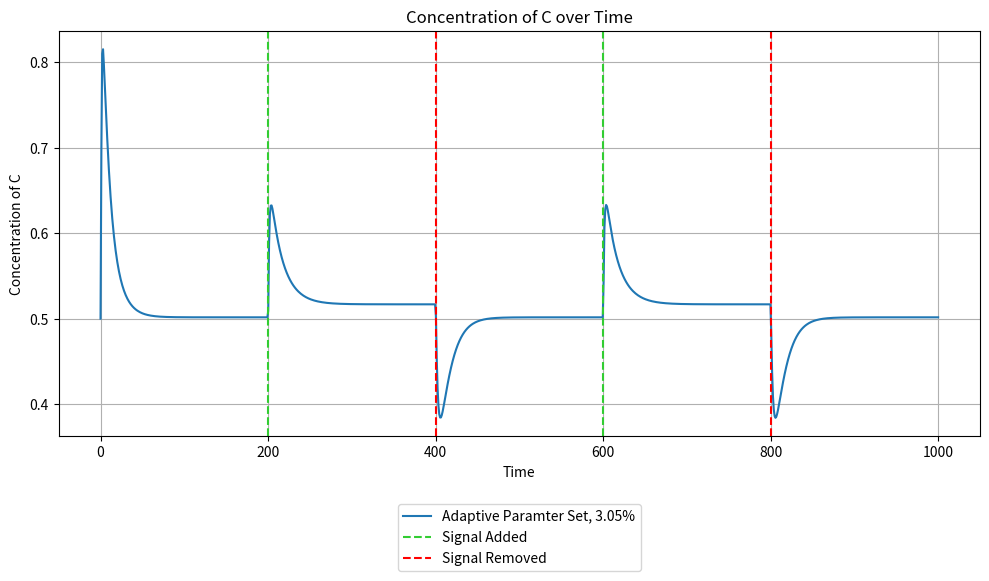

Recreate this plot in Python. (Note: this script raises an exception after producing the figure.)
import numpy as np
from scipy.integrate import odeint
import matplotlib.pyplot as plt

def coupled_system(y, t, I, kia, Kia, Fa, kfaa, Kfaa, kcb, Kcb, Fb, kfbb, Kfbb, kac, Kac, kbc, Kbc):
    A, B, C = y

    if t < 0.2 * total_time:
        input_signal = 1
    elif t < 0.4 * total_time:
        input_signal = 2
    elif t < 0.6 * total_time:
        input_signal = 1
    elif t < 0.8 * total_time:
        input_signal = 2
    else:
        input_signal = 1
        
    dA_dt = input_signal * kia * ((1 - A) / ((1 - A) + Kia)) - Fa * kfaa * (A / (A + Kfaa))
    dB_dt = C * kcb * ((1 - B) / ((1 - B) + Kcb)) - Fb * kfbb * (B / (B + Kfbb))
    dC_dt = A * kac * ((1 - C) / ((1 - C) + Kac)) - B * kbc * (C / (C + Kbc))
    
    return [dA_dt, dB_dt, dC_dt]

def integrate_system(y0, time_steps, params):
    global total_time
    total_time = time_steps[-1]
    result = odeint(
        lambda y, t: coupled_system(y, t, 
                                     params['I'], params['kia'], params['Kia'], 
                                     params['Fa'], params['kfaa'], params['Kfaa'], 
                                     params['kcb'], params['Kcb'], 
                                     params['Fb'], params['kfbb'], params['Kfbb'], 
                                     params['kac'], params['Kac'], 
                                     params['kbc'], params['Kbc']),
        y0, time_steps
    )
    return result

def parameter_sweep(y0, time_steps, param_sets):
    results = []
    for params in param_sets:
        result = integrate_system(y0, time_steps, params)
        results.append(result)
    return results

def find_first_zero_crossings(dC_dt, time_steps, start_time):
    start_index = np.searchsorted(time_steps, start_time)
    for i in range(start_index + 1, len(dC_dt)):
        if dC_dt[i-1] * dC_dt[i] < 0:
            return i
    return None

def main():
    y0 = [.1, .1, .5]
    time_steps = np.linspace(0, 1000, 1000)

    param_sets = [
        {'I': 1, 'kia': 5, 'Kia': 20, 'Fa': 0.5, 'kfaa': 1, 'Kfaa': 1, 'kcb': 0.1, 'Kcb': 0.01, 'Fb': 0.5, 'kfbb': 0.1, 'Kfbb': 0.01, 'kac': 10, 'Kac': 1, 'kbc': 5, 'Kbc': 0.5}
        ]
    
    all_results = parameter_sweep(y0, time_steps, param_sets)
    
    dC_dt_all = []
    total_time = time_steps[-1]
    first_time_point = 0.3 * total_time
    second_time_point = 0.5 * total_time

    percents = []

    for params, result in zip(param_sets, all_results):
        A_values = result[:, 0]
        B_values = result[:, 1]
        C_values = result[:, 2]
        
        dC_dt = np.array([
            coupled_system([A, B, C], t, **params)[2] 
            for A, B, C, t in zip(A_values, B_values, C_values, time_steps)
        ])
        dC_dt_all.append(dC_dt)
        
        index_0_3 = find_first_zero_crossings(dC_dt, time_steps, first_time_point)
        index_0_5 = find_first_zero_crossings(dC_dt, time_steps, second_time_point)
        if index_0_3 is not None and index_0_5 is not None:
            C_value_0_3 = result[300, 2]
            C_value_0_5 = result[500, 2]
            print(C_value_0_3, C_value_0_5)
            percent_difference = (abs(C_value_0_3 - C_value_0_5) / ((C_value_0_3 + C_value_0_5) / 2)) * 100
            percents.append(percent_difference)
            print(f'Percent Difference for Parameter Set {params}: {percent_difference:.2f}%')

    colors = ['tab:blue', 'tab:orange', 'tab:purple', 'tab:cyan']
    plt.figure(figsize=(10, 6))
    for i, result in enumerate(all_results):
        plt.plot(time_steps, result[:, 2], label=f'Adaptive Paramter Set, {str(round(percents[i], 2))}%', color=colors[i % len(colors)])
    
    plt.axvline(x=0.2*total_time, color='limegreen', label='Signal Added', linestyle='--')
    plt.axvline(x=0.4*total_time, color='red', label='Signal Removed', linestyle='--')
    plt.axvline(x=0.6*total_time, color='limegreen', linestyle='--')
    plt.axvline(x=0.8*total_time, color='red', linestyle='--')
    plt.xlabel('Time')
    plt.ylabel('Concentration of C')
    plt.title('Concentration of C over Time')
    plt.legend(loc='upper center', bbox_to_anchor=(0.5, -0.15))
    plt.grid()
    plt.tight_layout()

    plt.savefig('results/negative_basic_model.pdf')

if __name__ == "__main__":
    main()
